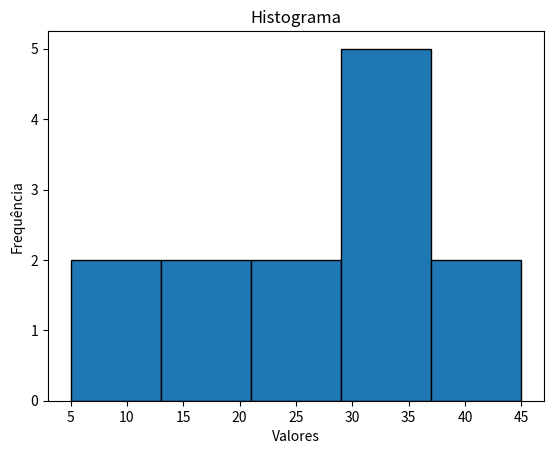
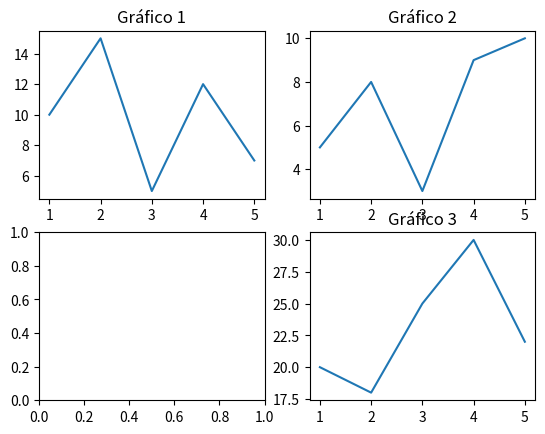

Generate these figures, in order, with matplotlib:
# MATPLOTLIB

# https://matplotlib.org/
# https://matplotlib.org/stable/contents.html

"""
Biblioteca muito popular em Python para a criação de gráficos e
visualizações de dados. Ele oferece uma ampla variedade de funções
para produzir gráficos de alta qualidade em diferentes formatos,
tornando-o uma excelente ferramenta para análise de dados e comunicação visual.
Duas Interfaces:
Interface orientada a objetos: onde você cria e manipula explicitamente objetos de figura e eixos.
Interface baseada em pyplot: onde você usa funções de alto nível semelhantes às do MATLAB.
"""

from matplotlib import pyplot as plt
import numpy as np

'''
years = [1950, 1960, 1970, 1980, 1990, 2000, 2010]
pib = [300.2, 543.3, 1075.9, 2862.5, 5979.6, 10289.7, 14958.3]

# Crie um grafico de linhas, anos no eixo x, pib no eixo y
plt.plot(years, pib, color='green', marker='o', linestyle='solid') 

#adicione um titulo
plt.title("Nominal PIB")

#adicione um rotulo ao eixo y
plt.ylabel("Bilhões de Dolares")
plt.show()
'''

'''
#GRÁFICO DE LINHAS (Simples)
# Dados para o gráfico de linha
x = [1, 2, 3, 4, 5]
y = [10, 15, 5, 12, 7]
# Criar o gráfico de linha usando a função plot
plt.plot(x, y)
# Adicionar rótulos aos eixos
plt.xlabel('Eixo X')
plt.ylabel('Eixo Y')
# Adicionar título ao gráfico
plt.title('Gráfico de Linha Simples')
# Exibir o gráfico
plt.show()
'''

'''
#GRÁFICO DE BARRAS
# Dados para o gráfico de barras
categorias = ['A', 'B', 'C', 'D', 'E', 'F', 'G']
valores = [20, 10, 12, 15, 5, 23, 25]
# Criar o gráfico de barras usando a função bar
plt.bar(categorias, valores)
# Criar os Rótulos do Gráfico
plt.xlabel('Categoria')
plt.ylabel('Valores')
# Adicionar título ao gráfico
plt.title('Gráfico de Barras')
# Exibir o gráfico
plt.show()
'''

'''
#GRÁFICO DE BARRAS AGRUPADAS
# Dados para o gráfico de barras agrupadas
import matplotlib.pyplot as plt
# Dados para o gráfico de barras agrupadas
categorias = ['A', 'B', 'C', 'D']
valores1 = [10, 15, 5, 12]
valores2 = [8, 12, 6, 9]
# Posições no eixo X para cada grupo de barras
pos = np.arange(len(categorias))
print(pos)
# Largura das barras
largura = 0.4
# Criar o gráfico de barras agrupadas
plt.bar(pos - largura/2, valores1, largura, label='Valores 1')
plt.bar(pos + largura/2, valores2, largura, label='Valores 2')
# Definir rótulos para os eixos X e Y
plt.xlabel('Categorias')
plt.ylabel('Valores')
# Definir rótulos para as posições no eixo X
plt.xticks(pos, categorias)
# Adicionar legenda
plt.legend()
# Adicionar título ao gráfico
plt.title('Gráfico de Barras Agrupadas')
# Exibir o gráfico
plt.show()
'''

'''
# GRÁFICO DE DISPERSÃO
x = [1, 2, 3, 4, 5]
y = [10, 15, 5, 12, 7]
# Criar o gráfico de dispersão usando a função scatter
plt.scatter(x, y)
# Adicionar rótulos aos eixos e título ao gráfico
plt.xlabel('Eixo X')
plt.ylabel('Eixo Y')
plt.title('Gráfico de Dispersão')
# Exibir o gráfico
plt.show()
'''

'''
#GRÁFICO DE PIZZA
tamanhos = [30, 40, 20, 10]
labels = ['A', 'B', 'C', 'D']
# Criar o gráfico de pizza usando a função pie
plt.pie(tamanhos, labels=labels, autopct='%1.1f%%', startangle=90)
# Adicionar título ao gráfico
plt.title('Gráfico de Pizza')
# Exibir o gráfico
plt.show()
'''

# HISTOGRAMA
dados = [5, 10, 15, 20, 25, 25, 30, 30, 30, 35, 35, 40, 45]
# Criar o histograma usando a função hist
plt.hist(dados, bins=5, edgecolor='black')
# Adicionar rótulos aos eixos e título ao gráfico
plt.xlabel('Valores')
plt.ylabel('Frequência')
plt.title('Histograma')
# Exibir o gráfico
plt.show()


import matplotlib.pyplot as plt
# Dados para os gráficos
x = [1, 2, 3, 4, 5]
y1 = [10, 15, 5, 12, 7]
y2 = [5, 8, 3, 9, 10]
y3 = [20, 18, 25, 30, 22]
y4 = [12, 5, 10, 8, 16]
# Criar uma figura e uma grade de 2x2 subplots
fig, axs = plt.subplots(2, 2)
# Plotar os gráficos em cada subplot
axs[0, 0].plot(x, y1)
axs[0, 0].set_title('Gráfico 1')
axs[0, 1].plot(x, y2)
axs[0, 1].set_title('Gráfico 2')
axs[1, 1].plot(x, y3)
axs[1, 1].set_title('Gráfico 3')
